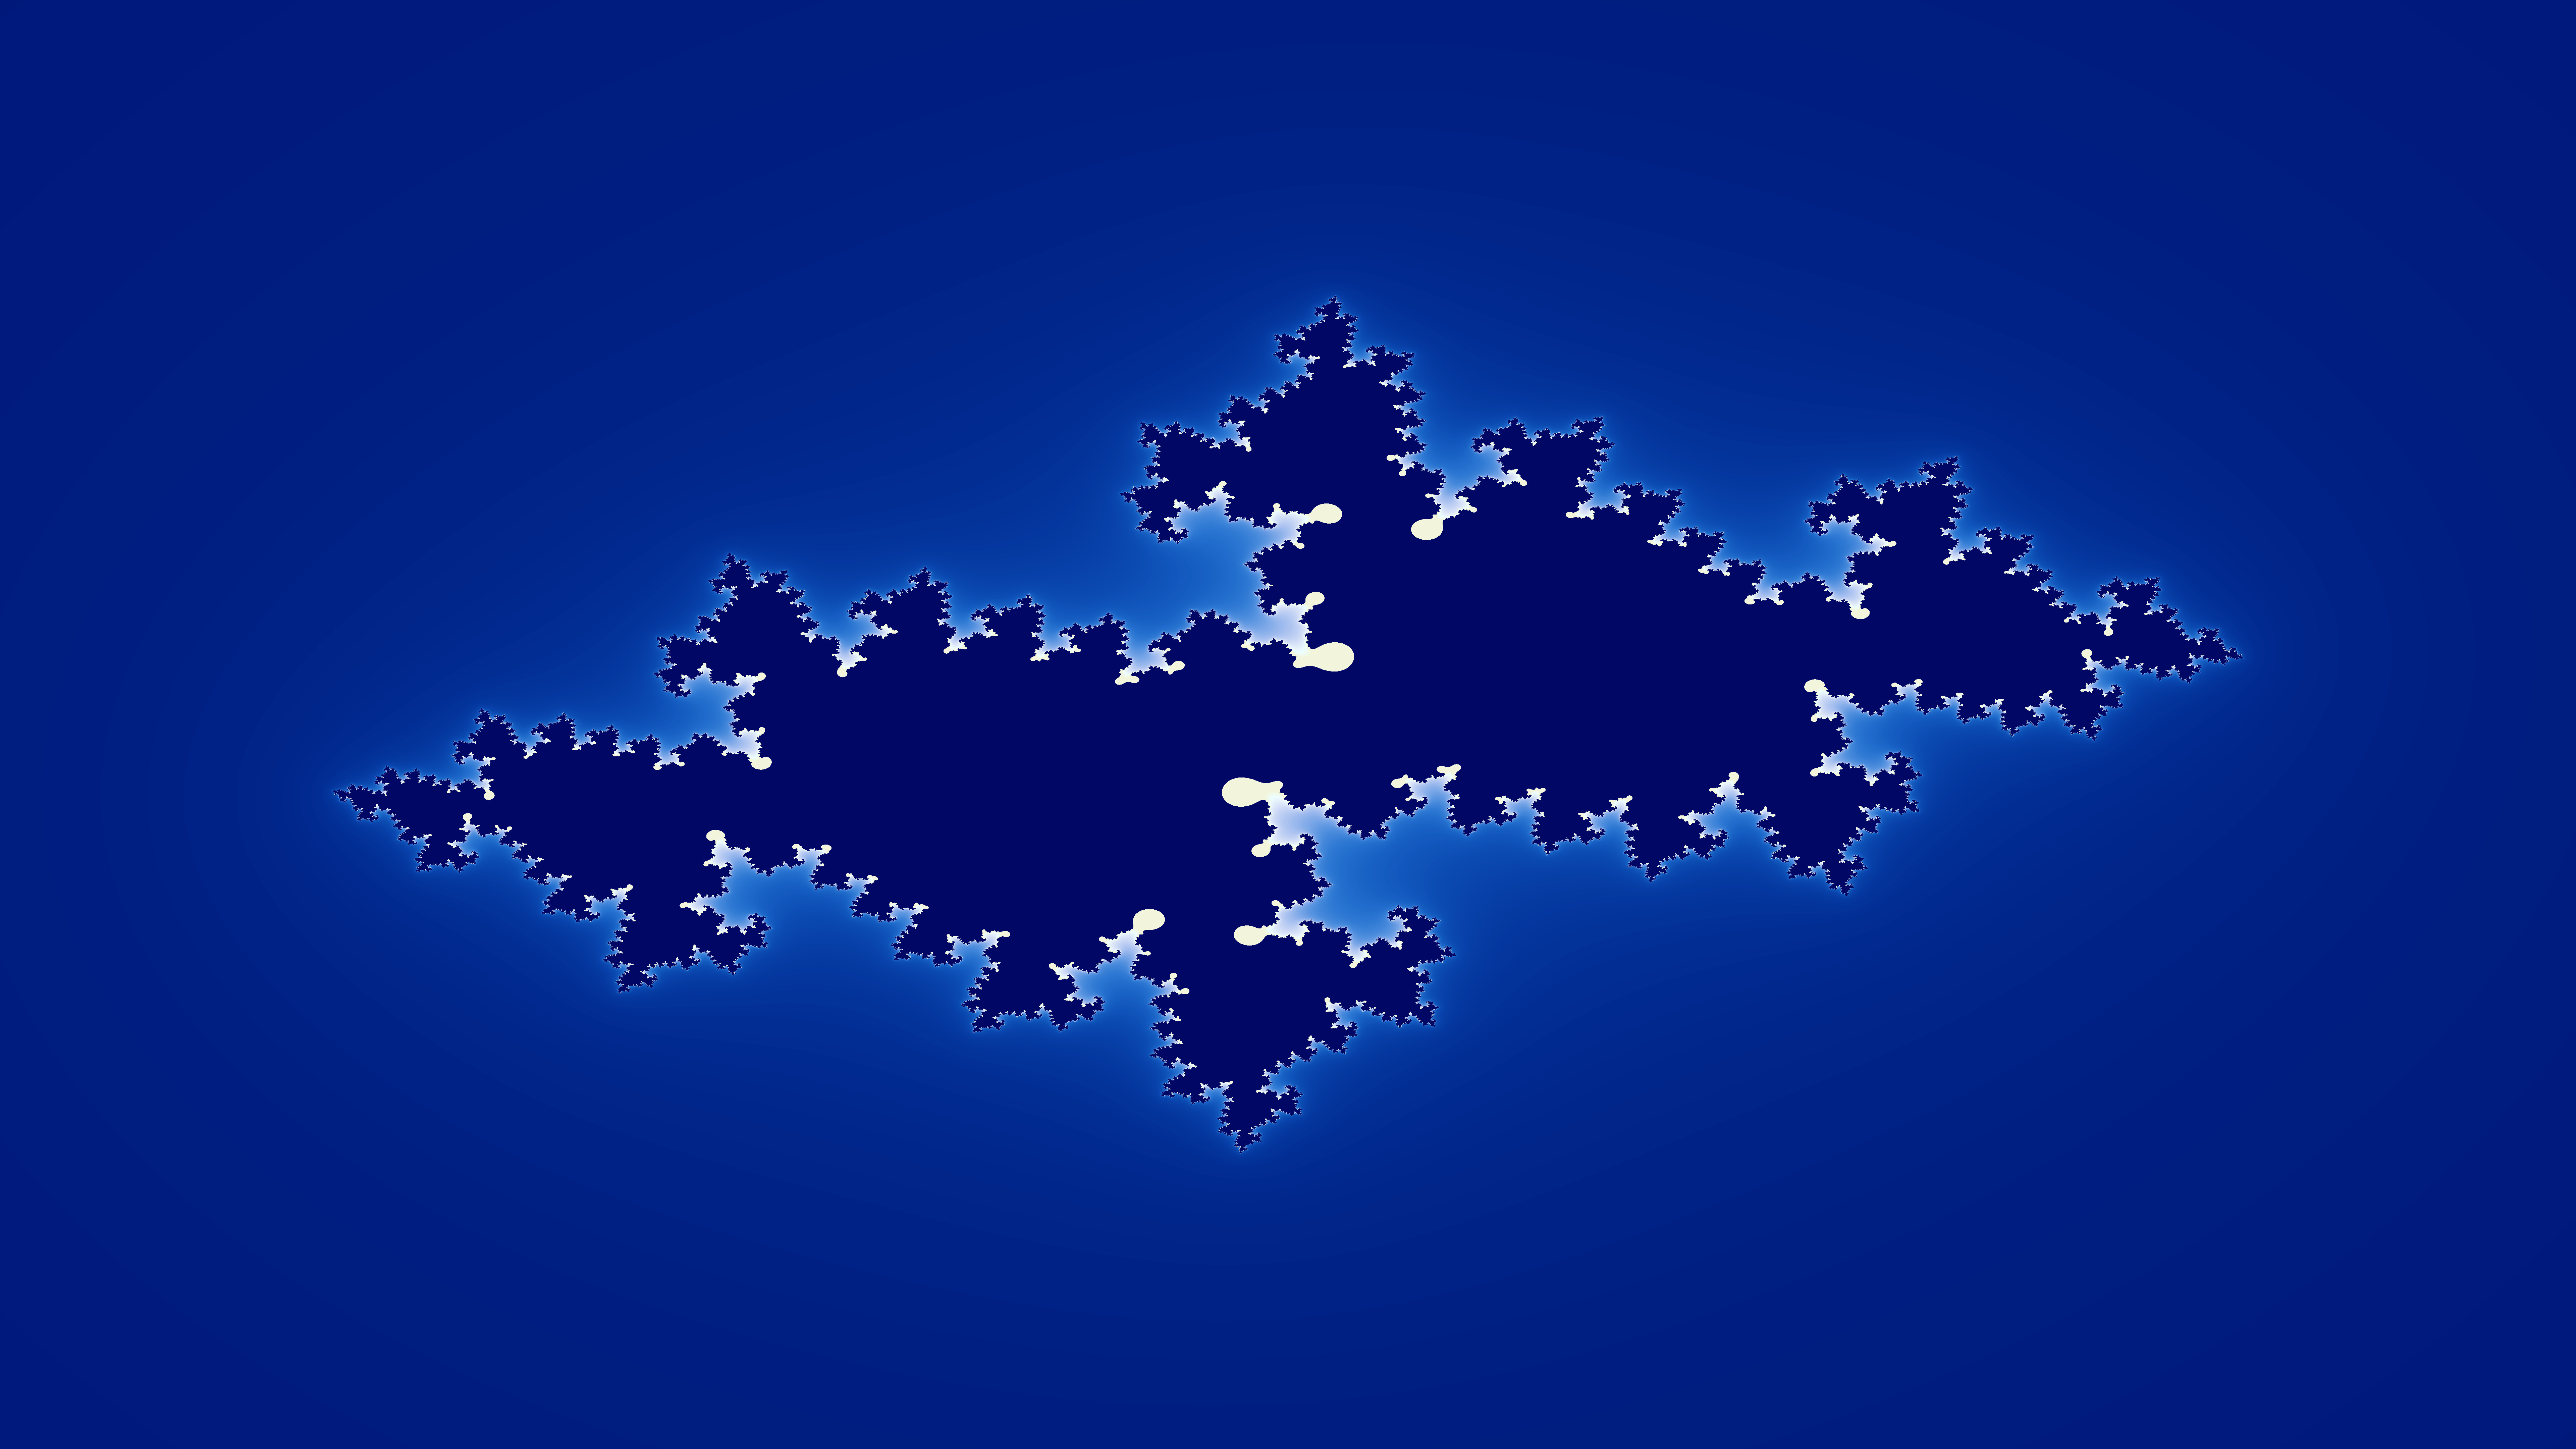

Data behind this chart, as committed beside it:
tryb, fraktal, rozdzielczosc, iteracje, czas_ms
GPU, julia, 7680x4320, 100, 238
